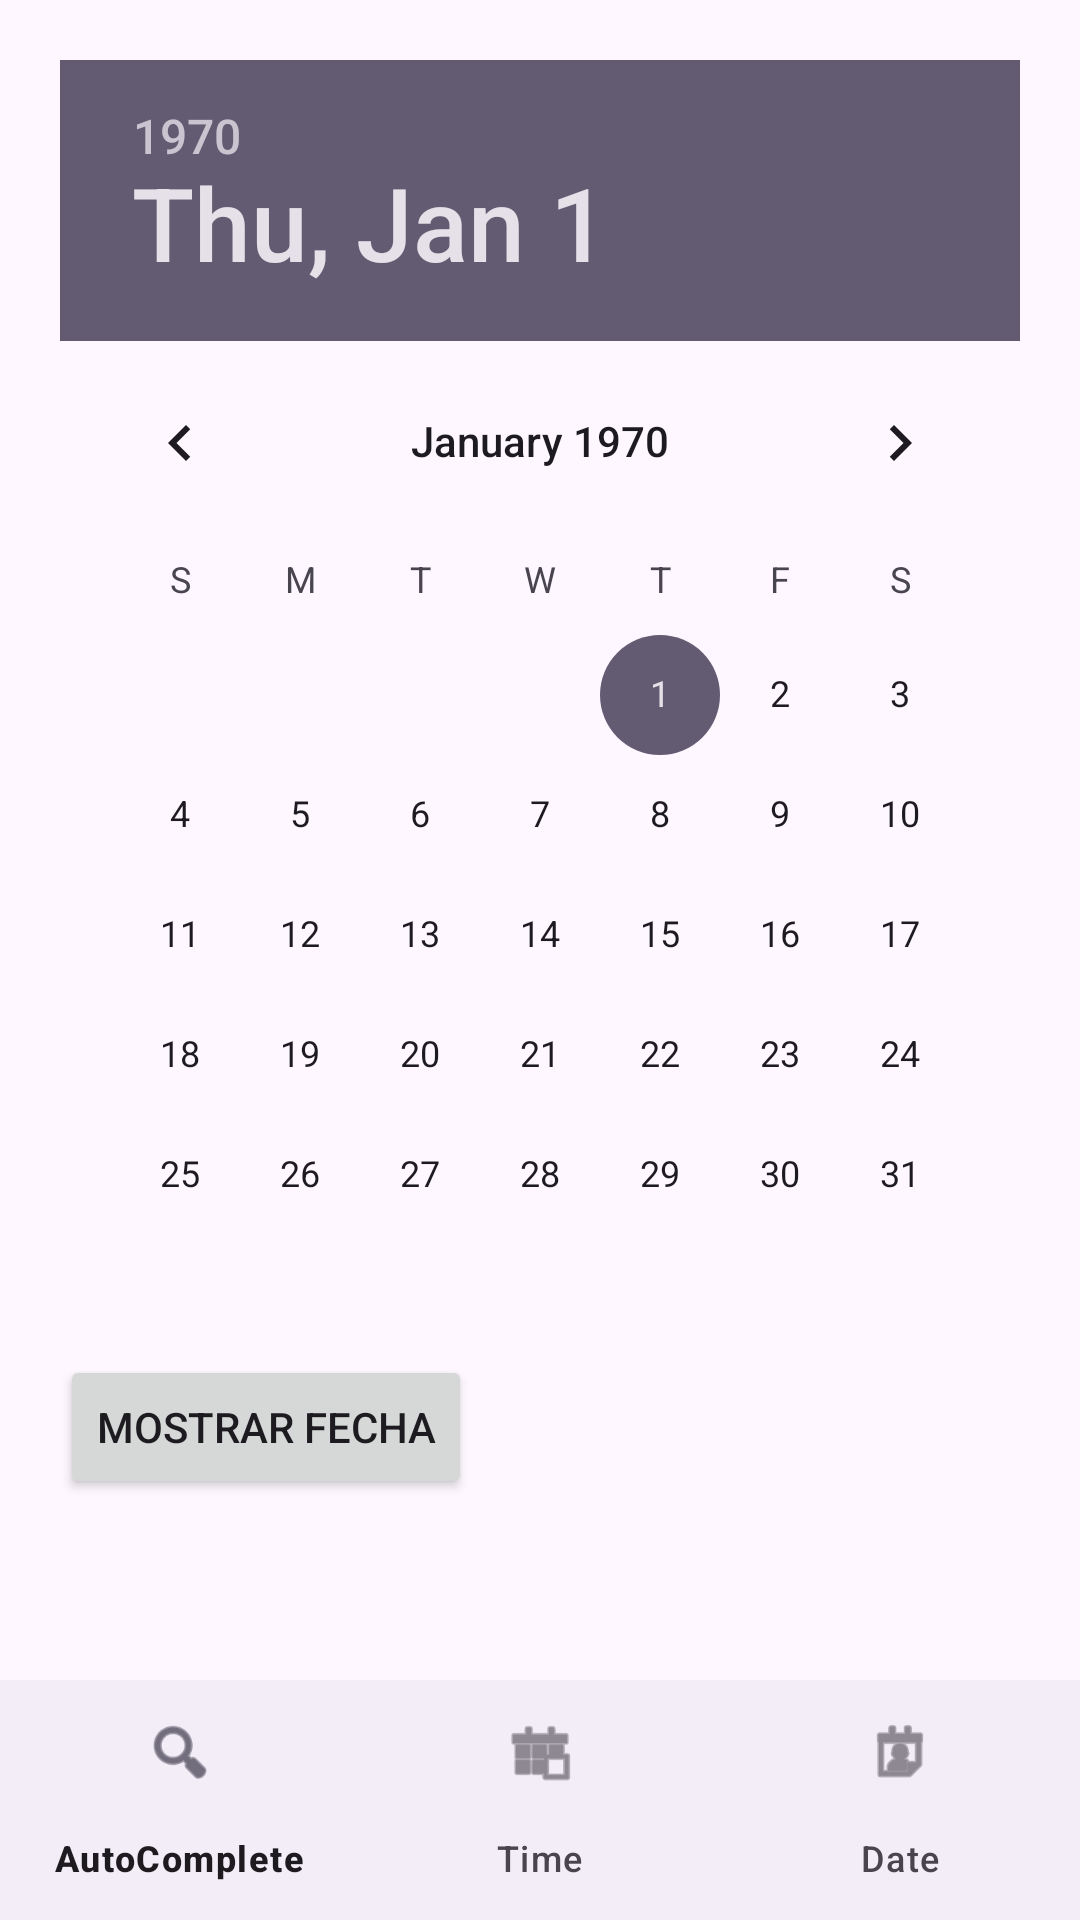

Produce the Android XML layout that renders to this screen, including the resource entries it uses.
<!-- AndroidManifest.xml: application theme Theme.Laboratorio04Vistas -->
<!-- res/layout/activity_date.xml -->
<RelativeLayout xmlns:android="http://schemas.android.com/apk/res/android"
    xmlns:app="http://schemas.android.com/apk/res-auto"
    android:layout_width="match_parent"
    android:layout_height="match_parent">

    <LinearLayout
        android:id="@+id/contenido"
        android:orientation="vertical"
        android:padding="20dp"
        android:layout_width="match_parent"
        android:layout_height="match_parent"
        android:layout_above="@id/bottomNav">

        <DatePicker
            android:id="@+id/datePicker"
            android:layout_width="wrap_content"
            android:layout_height="wrap_content"
            android:calendarViewShown="false"
            android:datePickerMode="calendar" />

        <Button
            android:id="@+id/btnFecha"
            android:layout_width="wrap_content"
            android:layout_height="wrap_content"
            android:text="Mostrar Fecha" />
    </LinearLayout>

    <com.google.android.material.bottomnavigation.BottomNavigationView
        android:id="@+id/bottomNav"
        android:layout_width="match_parent"
        android:layout_height="wrap_content"
        android:layout_alignParentBottom="true"
        app:menu="@menu/menu_bottom"/>

</RelativeLayout>
<!-- resources referenced by this layout -->
<resources>
  <style name="Theme.Laboratorio04Vistas" parent="Base.Theme.Laboratorio04Vistas" />
  <style name="Base.Theme.Laboratorio04Vistas" parent="Theme.Material3.DayNight.NoActionBar">
          
          
      </style>
</resources>
